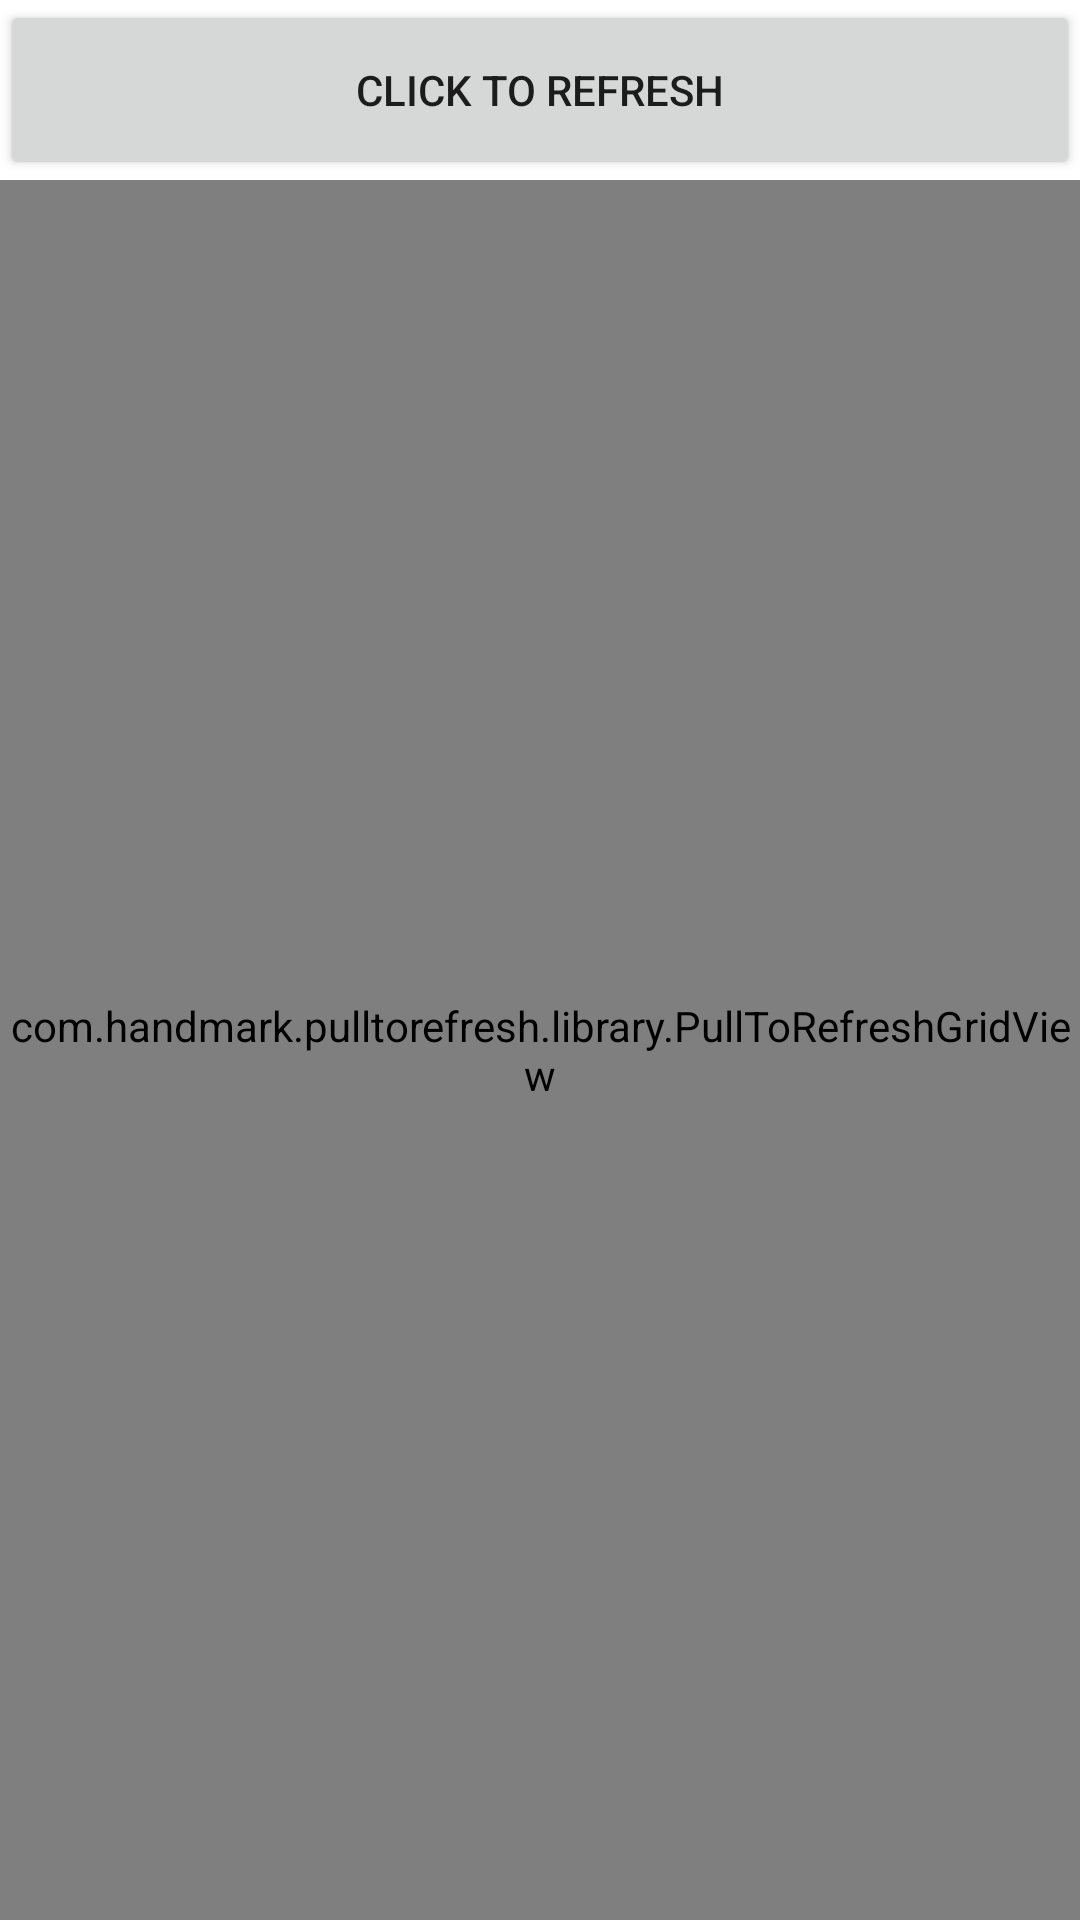

Here is an Android app screen rendered from its layout file. Give the layout XML and the strings, colors and styles it references.
<!-- AndroidManifest.xml: fallback theme Theme.MaterialComponents.DayNight.NoActionBar -->
<!-- res/layout/activity_pull_refresh_usage.xml -->
<?xml version="1.0" encoding="utf-8"?>
<LinearLayout xmlns:android="http://schemas.android.com/apk/res/android"
    android:layout_width="match_parent"
    android:layout_height="match_parent"
    android:orientation="vertical" >
	<Button android:layout_width="match_parent"
	    android:layout_height="60dp"
	    android:text="@string/tag_click"
	    android:onClick="refreshAction"/>
    <com.handmark.pulltorefresh.library.PullToRefreshGridView
        xmlns:ptr="http://schemas.android.com/apk/res-auto"
        android:id="@+id/pull_refresh_grid"
        android:layout_height="fill_parent"
        android:layout_width="fill_parent"
        android:numColumns="4"
        android:verticalSpacing="1dp"
        android:horizontalSpacing="0dp"
        android:stretchMode="columnWidth"
        android:gravity="fill"
        ptr:ptrMode="both"
        ptr:ptrDrawable="@drawable/ic_launcher"/>
</LinearLayout>
<!-- resources referenced by this layout -->
<resources>
  <string name="tag_click">CLICK TO REFRESH</string>
</resources>
